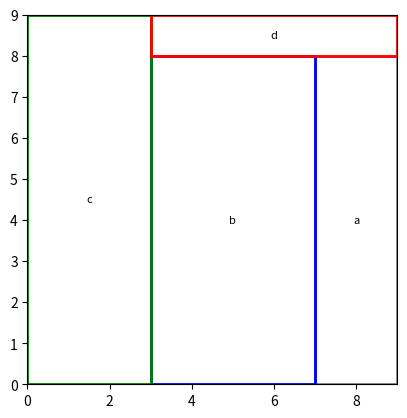
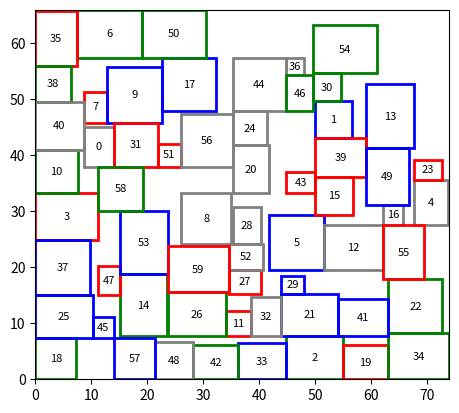

The matplotlib source for these figures, in order:
# -*- coding: utf-8 -*-
""" [redacted]

Automatically generated by Colab.

Original file is located at
    https://colab.research.google.com/<link-removed>
"""

import random
import math
import matplotlib.pyplot as plt
from matplotlib.patches import Rectangle
import copy #Required to create deepcopies at time since issues were faced in variable updates

class Module:
    def __init__(self, name, area, aspect_ratios):
        self._area = area
        self._name = name
        self._wh = [(math.sqrt(area * r), math.sqrt(area / r)) for r in aspect_ratios]

    def __repr__(self):
        return f"{self._name} area:{self._area} xy = {self._wh}"

class Seqpair:
    def __init__(self, Modules):
        self._pos = [i for i in range(len(Modules))]
        self._neg = [i for i in range(len(Modules))]
        random.shuffle(self._pos)
        random.shuffle(self._neg) #Shuffling gives me a better result since I increase my possibility to be closer to a point satisfying the aspect ration
        self._asprat = [0 for i in range(len(Modules))]
        self._coords = [(0, 0) for _ in range(len(Modules))]
        self._w = 0
        self._h = 0

    def perturb(self, modules):
        movetype = random.randint(0, 2)
        match movetype:
            case 0: #Only Positive
                i, j = random.sample(range(len(modules)), 2)
                self._pos[i], self._pos[j] = self._pos[j], self._pos[i]
            case 1: #Both Positive and Negative
                i, j = random.sample(range(len(modules)), 2)
                a, b = self._pos[i], self._pos[j]
                ia, ib = self._neg.index(a), self._neg.index(b)
                self._neg[ia], self._neg[ib] = self._neg[ib], self._neg[ia]
                self._pos[i], self._pos[j] = self._pos[j], self._pos[i]
            case 2: #Aspect Ratios
                i = random.randint(0,len(modules)-1)
                self._asprat[i] = random.randint(0,len(modules[i]._wh)-1)
    def GraphFormer(self,modules):
        E_hcg, E_vcg = [], []
        pos_indices = {value: idx for idx, value in enumerate(self._pos)}
        neg_indices = {value: idx for idx, value in enumerate(self._neg)} #Dictionaries work better than nested list for the forms of graph

        for a in range(len(self._pos)):
            for b in range(len(self._pos)):
                if a == b: continue
                ap, bp = pos_indices[a], pos_indices[b]
                an, bn = neg_indices[a], neg_indices[b]
                if ap < bp and an < bn:
                    E_hcg.append((a, b))
                elif ap < bp and an > bn:
                    E_vcg.append((a, b)) #Works like a->b in graph
        return E_hcg, E_vcg

    def SolveCoords(self, edges, Modules, direction): #Making the Queue for cost calculation
        coords = [0.0] * len(Modules)
        adj_list = [[] for _ in range(len(Modules))]
        indegree = [0] * len(Modules)

        for u, v in edges:
            adj_list[u].append(v)
            indegree[v] += 1

        queue = [i for i in range(len(Modules)) if indegree[i] == 0]

        while queue:
            u = queue.pop(0)
            u_size = Modules[u]._wh[self._asprat[u]][direction]
            for v in adj_list[u]:
                coords[v] = max(coords[v], coords[u] + u_size)
                indegree[v] -= 1
                if indegree[v] == 0:
                    queue.append(v)
        return coords

    def costEval(self, Modules): #Area calculation after plotting coordinates
        E_hcg, E_vcg = self.GraphFormer(Modules)
        x_coords = self.SolveCoords(E_hcg, Modules, 0)
        y_coords = self.SolveCoords(E_vcg, Modules, 1)
        self._coords = list(zip(x_coords, y_coords))
        self._w = max(x_coords[i] + Modules[i]._wh[self._asprat[i]][0] for i in range(len(Modules)))
        self._h = max(y_coords[i] + Modules[i]._wh[self._asprat[i]][1] for i in range(len(Modules)))
        return self._w * self._h

#Simulated annealing code - As given in Assignment Sheet - Aspect ration constraint added

def accept(delC, T):
    return delC <= 0 or random.random() < math.exp(-delC / T)


def simulated_annealing(Tmin, Tmax, N_iter_per_Temp, alpha, S_init, modules, ARmin, ARmax):
    T = Tmax
    S = copy.deepcopy(S_init)
    C = S.costEval(modules)
    minC, minS = C, copy.deepcopy(S)

    while T > Tmin:
        for _ in range(N_iter_per_Temp):
            Snew = copy.deepcopy(S)
            Snew.perturb(modules)
            Cnew = Snew.costEval(modules)

            aspectRatio = Snew._w / Snew._h
            if accept(Cnew - C, T) and ARmin <= aspectRatio <= ARmax:
                S, C = Snew, Cnew

                if C < minC:
                    minC, minS = C, Snew
        T *= alpha

    return minS, minC

#As given in sheet
def sp_floorplan(modules, ARmin, ARmax):
    S = Seqpair(modules)
    Tmax = sum(m._area for m in modules) * 10
    Tmin = 1e-3 * Tmax
    Smin, Cmin = simulated_annealing(Tmin, Tmax, 100, 0.9, S, modules, ARmin, ARmax)
    ar = Smin._w/Smin._h
    sol = [(Smin._coords[i], modules[i]._wh[Smin._asprat[i]], modules[i]._name) for i in range(len(modules))]
    return sol, Cmin, ar

#As given in sheet
def plot(coords):
    fig, ax = plt.subplots()
    ax.set_aspect('equal')
    ax.set_xlim(0, max(r[0][0] + r[1][0] for r in coords))
    ax.set_ylim(0, max(r[0][1] + r[1][1] for r in coords))

    for i, r in enumerate(coords):
        color = ['gray', 'blue', 'green', 'red'][i % 4]
        ax.add_patch(Rectangle(r[0], r[1][0], r[1][1], edgecolor=color, facecolor='none', lw=2))
        ax.text(r[0][0] + r[1][0] / 2, r[0][1] + r[1][1] / 2, r[2], fontsize=8, ha='center', va='center')
    plt.show()

#Test module with 4 block - As given in sheet
m =[Module('a',16,[0.25,4]),Module('b',32,[2.0,0.5]),Module('c',27,[1./3,3.]),\
 Module('d',6,[6])]
sol,area,ar=sp_floorplan(m,0.75,1.33)
plot(sol)
print(sol)

#Randomnly Generated tests
m =[Module(str(i),random.randint(10,100),[0.75,1,1.33]) for i in range(60)]
sol,area,ar=sp_floorplan(m,0.5,2)
plot(sol)
reqarea = 0
for i in m:
    reqarea += i._area
print(reqarea,area,reqarea/area*100,ar)